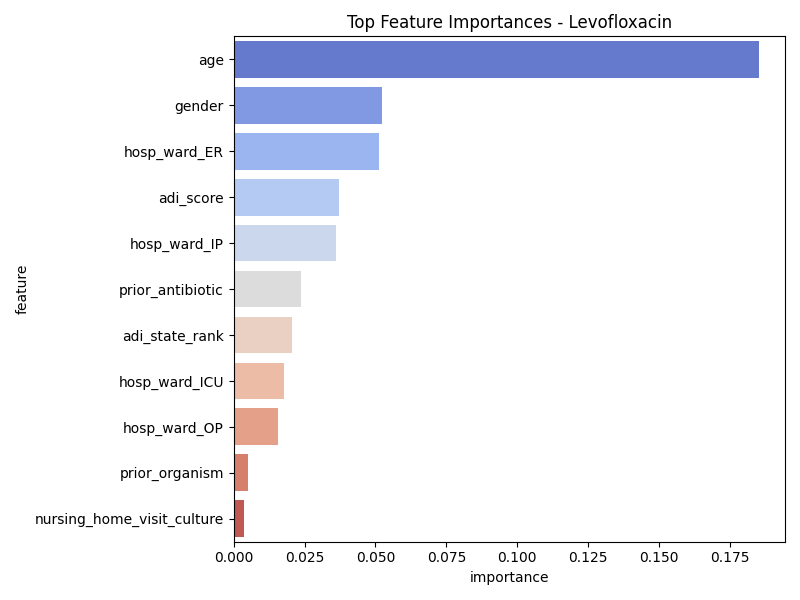

The file beside this chart, header and first rows:
feature, importance
age, 0.1851
gender, 0.05245
hosp_ward_ER, 0.05139
adi_score, 0.03707
hosp_ward_IP, 0.03593
prior_antibiotic, 0.02367
adi_state_rank, 0.0207
hosp_ward_ICU, 0.01773
hosp_ward_OP, 0.01546
prior_organism, 0.005068
nursing_home_visit_culture, 0.003695
